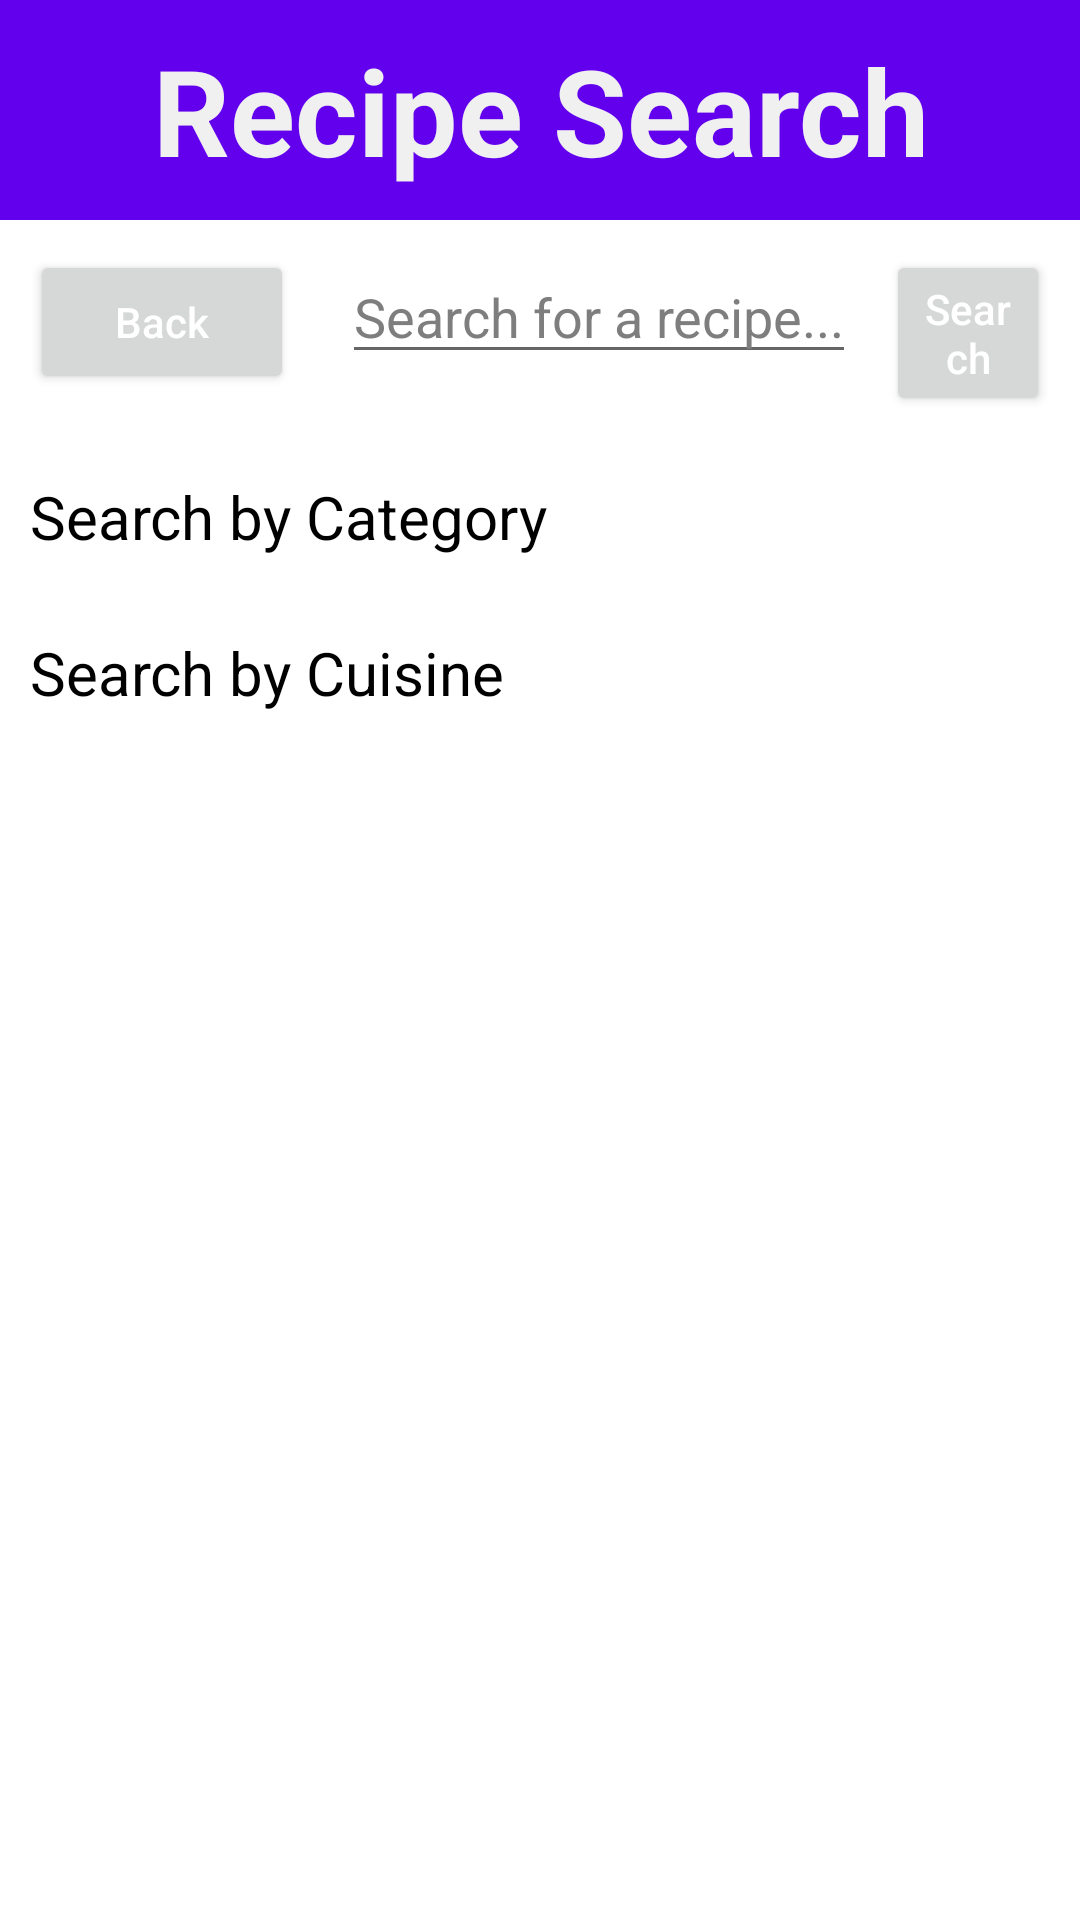

Reconstruct the res/layout file that produces this screen, plus the resources it refers to.
<!-- AndroidManifest.xml: application theme Theme.ESPAppVersion2 -->
<!-- res/layout/fragment_search.xml -->
<?xml version="1.0" encoding="utf-8"?>
<RelativeLayout xmlns:android="http://schemas.android.com/apk/res/android"
    android:layout_width="match_parent"
    android:layout_height="match_parent">

    <TextView
        android:id="@+id/fragmentSearchTitleTxt"
        android:layout_width="match_parent"
        android:layout_height="wrap_content"
        android:background="@color/secondary_color_light"
        android:padding="10dp"
        android:text="Recipe Search"
        android:textAlignment="center"
        android:textColor="@color/main_background"
        android:textSize="40sp"
        android:textStyle="bold" />

    <ScrollView
        android:layout_width="match_parent"
        android:layout_height="wrap_content"
        android:layout_below="@+id/fragmentSearchTitleTxt"
        android:padding="10dp">

        <RelativeLayout
            android:layout_width="match_parent"
            android:layout_height="match_parent">

            <RelativeLayout
                android:id="@+id/fragmentSearchTopRelLayout"
                android:layout_width="402dp"
                android:layout_height="wrap_content">

                <Button
                    android:id="@+id/fragmentSearchBackButton"
                    android:layout_width="wrap_content"
                    android:layout_height="wrap_content"
                    android:text="Back"
                    android:textAllCaps="false"
                    android:textColor="@color/text_color_alt" />

                <EditText
                    android:id="@+id/fragmentSearchBarEdtTxt"
                    android:layout_width="wrap_content"
                    android:layout_height="wrap_content"
                    android:layout_marginStart="16dp"
                    android:layout_toEndOf="@+id/fragmentSearchBackButton"
                    android:hint="Search for a recipe..." />

                <Button
                    android:id="@+id/fragmentSearchButton"
                    android:layout_width="wrap_content"
                    android:layout_height="wrap_content"
                    android:layout_marginStart="10dp"
                    android:layout_toEndOf="@+id/fragmentSearchBarEdtTxt"
                    android:text="Search"
                    android:textAllCaps="false"
                    android:textColor="@color/text_color_alt" />

            </RelativeLayout>

            <TextView
                android:id="@+id/fragmentSearchCategoryTxt"
                android:layout_width="wrap_content"
                android:layout_height="wrap_content"
                android:layout_below="@+id/fragmentSearchTopRelLayout"
                android:layout_marginTop="20dp"
                android:text="Search by Category"
                android:textSize="20sp" />

            <androidx.recyclerview.widget.RecyclerView
                android:id="@+id/fragmentSearchByCategoryRecView"
                android:layout_width="match_parent"
                android:layout_height="wrap_content"
                android:layout_below="@+id/fragmentSearchCategoryTxt"
                android:layout_marginTop="5dp" />

            <TextView
                android:id="@+id/fragmentSearchByCuisineTxt"
                android:layout_width="wrap_content"
                android:layout_height="wrap_content"
                android:layout_below="@+id/fragmentSearchByCategoryRecView"
                android:layout_marginTop="20dp"
                android:text="Search by Cuisine"
                android:textSize="20sp" />

            <androidx.recyclerview.widget.RecyclerView
                android:id="@+id/fragmentSearchByCuisineRecView"
                android:layout_width="match_parent"
                android:layout_height="wrap_content"
                android:layout_below="@+id/fragmentSearchByCuisineTxt"
                android:layout_marginTop="5dp" />

        </RelativeLayout>

    </ScrollView>

</RelativeLayout>
<!-- resources referenced by this layout -->
<resources>
  <color name="main_background">#FFF0F0F0</color>
  <color name="secondary_color_light">#FF6200EE</color>
  <color name="text_color_alt">#FFFFFFFF</color>
  <style name="Theme.ESPAppVersion2" parent="Theme.MaterialComponents.DayNight.NoActionBar">
          
          <item name="colorPrimary">@color/purple_500</item>
          <item name="colorPrimaryVariant">@color/purple_700</item>
          <item name="colorOnPrimary">@color/white</item>
          
          <item name="colorSecondary">@color/teal_200</item>
          <item name="colorSecondaryVariant">@color/teal_700</item>
          <item name="colorOnSecondary">@color/black</item>
          
          <item name="android:statusBarColor" tools:targetApi="l">?attr/colorPrimaryVariant</item>
          
          <item name="android:textColor">@color/text_color</item>
          <item name="android:textColorHint">@color/text_color_hint</item>
      </style>
  <color name="purple_500">#FF6200EE</color>
  <color name="purple_700">#FF3700B3</color>
  <color name="white">#FFFFFFFF</color>
  <color name="teal_200">#FF03DAC5</color>
  <color name="teal_700">#FF018786</color>
  <color name="black">#FF000000</color>
  <color name="text_color">#FF000000</color>
  <color name="text_color_hint">#7E7E7E</color>
</resources>
